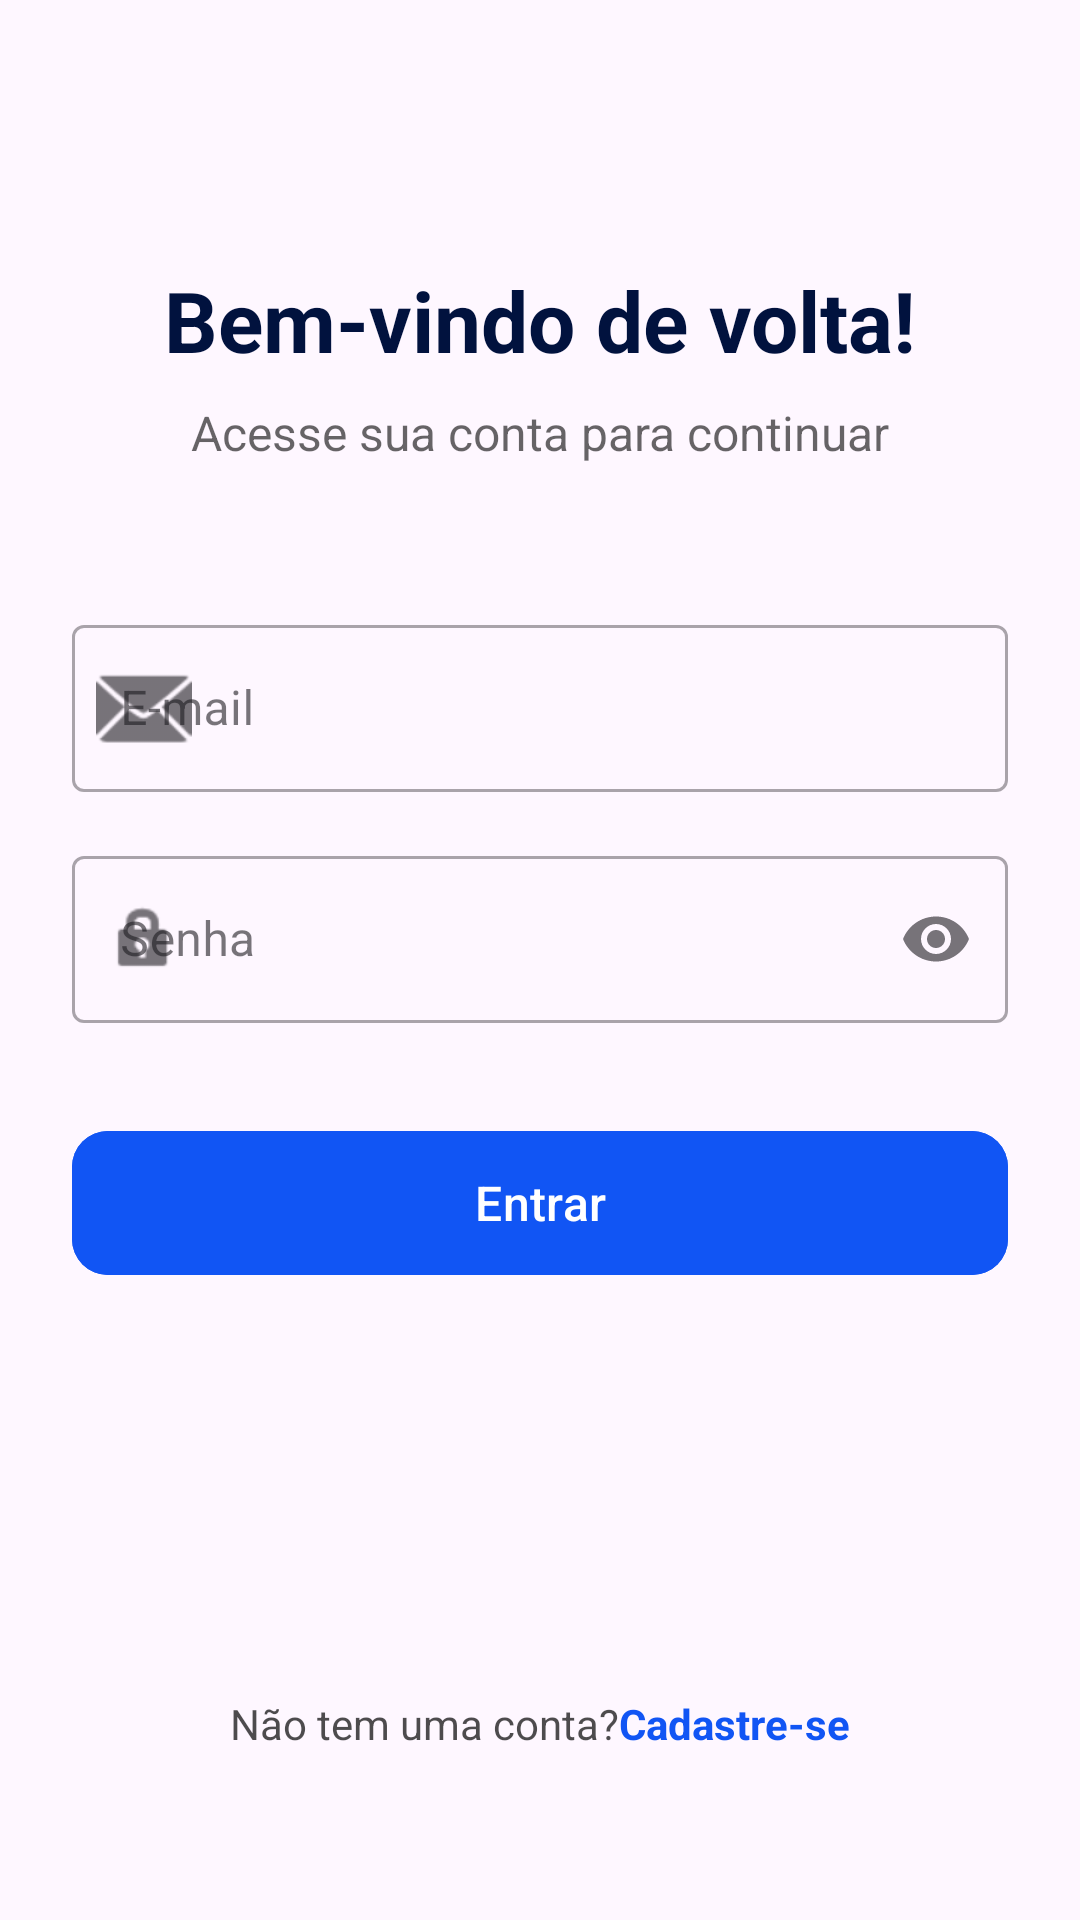

Here is an Android app screen rendered from its layout file. Give the layout XML and the strings, colors and styles it references.
<!-- AndroidManifest.xml: application theme Theme.MeuControleFinaceiro -->
<!-- res/layout/fragment_login.xml -->
<?xml version="1.0" encoding="utf-8"?>
<androidx.constraintlayout.widget.ConstraintLayout xmlns:android="http://schemas.android.com/apk/res/android"
    xmlns:app="http://schemas.android.com/apk/res-auto"
    xmlns:tools="http://schemas.android.com/tools"
    android:layout_width="match_parent"
    android:layout_height="match_parent"
    android:padding="24dp"
    tools:context=".ui.login.LoginFragment">

    <TextView
        android:id="@+id/tvTitle"
        android:layout_width="wrap_content"
        android:layout_height="wrap_content"
        android:layout_marginTop="64dp"
        android:text="@string/login_welcome"
        android:textColor="@color/azul2"
        android:textSize="28sp"
        android:textStyle="bold"
        app:layout_constraintEnd_toEndOf="parent"
        app:layout_constraintStart_toStartOf="parent"
        app:layout_constraintTop_toTopOf="parent" />

    <TextView
        android:id="@+id/tvSubtitle"
        android:layout_width="wrap_content"
        android:layout_height="wrap_content"
        android:layout_marginTop="8dp"
        android:text="@string/login_subtitle"
        android:textColor="@color/black"
        android:alpha="0.6"
        android:textSize="16sp"
        app:layout_constraintEnd_toEndOf="parent"
        app:layout_constraintStart_toStartOf="parent"
        app:layout_constraintTop_toBottomOf="@id/tvTitle" />

    <com.google.android.material.textfield.TextInputLayout
        android:id="@+id/tilEmail"
        style="@style/Widget.MaterialComponents.TextInputLayout.OutlinedBox"
        android:layout_width="0dp"
        android:layout_height="wrap_content"
        android:layout_marginTop="48dp"
        android:hint="@string/prompt_email"
        app:layout_constraintEnd_toEndOf="parent"
        app:layout_constraintStart_toStartOf="parent"
        app:layout_constraintTop_toBottomOf="@id/tvSubtitle"
        app:startIconDrawable="@android:drawable/ic_dialog_email">

        <com.google.android.material.textfield.TextInputEditText
            android:id="@+id/etEmail"
            android:layout_width="match_parent"
            android:layout_height="wrap_content"
            android:inputType="textEmailAddress" />
    </com.google.android.material.textfield.TextInputLayout>

    <com.google.android.material.textfield.TextInputLayout
        android:id="@+id/tilPassword"
        style="@style/Widget.MaterialComponents.TextInputLayout.OutlinedBox"
        android:layout_width="0dp"
        android:layout_height="wrap_content"
        android:layout_marginTop="16dp"
        android:hint="@string/prompt_password"
        app:endIconMode="password_toggle"
        app:layout_constraintEnd_toEndOf="parent"
        app:layout_constraintStart_toStartOf="parent"
        app:layout_constraintTop_toBottomOf="@id/tilEmail"
        app:startIconDrawable="@android:drawable/ic_lock_idle_lock">

        <com.google.android.material.textfield.TextInputEditText
            android:id="@+id/etPassword"
            android:layout_width="match_parent"
            android:layout_height="wrap_content"
            android:inputType="textPassword" />
    </com.google.android.material.textfield.TextInputLayout>

    <com.google.android.material.button.MaterialButton
        android:id="@+id/btnLogin"
        android:layout_width="0dp"
        android:layout_height="56dp"
        android:layout_marginTop="32dp"
        android:backgroundTint="@color/azul"
        android:text="@string/action_sign_in_short"
        android:textAllCaps="false"
        android:textSize="16sp"
        app:cornerRadius="12dp"
        app:layout_constraintEnd_toEndOf="parent"
        app:layout_constraintStart_toStartOf="parent"
        app:layout_constraintTop_toBottomOf="@+id/tilPassword" />

    <LinearLayout
        android:id="@+id/linearLayout"
        android:layout_width="wrap_content"
        android:layout_height="wrap_content"
        android:layout_marginBottom="32dp"
        android:orientation="horizontal"
        app:layout_constraintBottom_toBottomOf="parent"
        app:layout_constraintEnd_toEndOf="parent"
        app:layout_constraintStart_toStartOf="parent">

        <TextView
            android:layout_width="wrap_content"
            android:layout_height="wrap_content"
            android:alpha="0.7"
            android:text="@string/login_no_account"
            android:textColor="@color/black" />

        <TextView
            android:id="@+id/tvSignUp"
            android:layout_width="wrap_content"
            android:layout_height="wrap_content"
            android:text="@string/login_sign_up"
            android:textColor="@color/azul"
            android:textStyle="bold" />
    </LinearLayout>

    <ProgressBar
        android:id="@+id/progressBarLogin"
        style="?android:attr/progressBarStyle"
        android:layout_width="wrap_content"
        android:layout_height="wrap_content"
        android:visibility="gone"
        app:layout_constraintBottom_toBottomOf="parent"
        app:layout_constraintEnd_toEndOf="parent"
        app:layout_constraintStart_toStartOf="parent"
        app:layout_constraintTop_toTopOf="parent"
        tools:visibility="visible" />

</androidx.constraintlayout.widget.ConstraintLayout>
<!-- resources referenced by this layout -->
<resources>
  <color name="azul">#1155F4</color>
  <color name="azul2">#01123E</color>
  <color name="black">#FF000000</color>
  <string name="action_sign_in_short">Entrar</string>
  <string name="login_no_account">Não tem uma conta? </string>
  <string name="login_sign_up">Cadastre-se</string>
  <string name="login_subtitle">Acesse sua conta para continuar</string>
  <string name="login_welcome">Bem-vindo de volta!</string>
  <string name="prompt_email">E-mail</string>
  <string name="prompt_password">Senha</string>
  <style name="Theme.MeuControleFinaceiro" parent="Base.Theme.MeuControleFinaceiro" />
  <style name="Base.Theme.MeuControleFinaceiro" parent="Theme.Material3.DayNight.NoActionBar">
          
  
  
      </style>
</resources>
